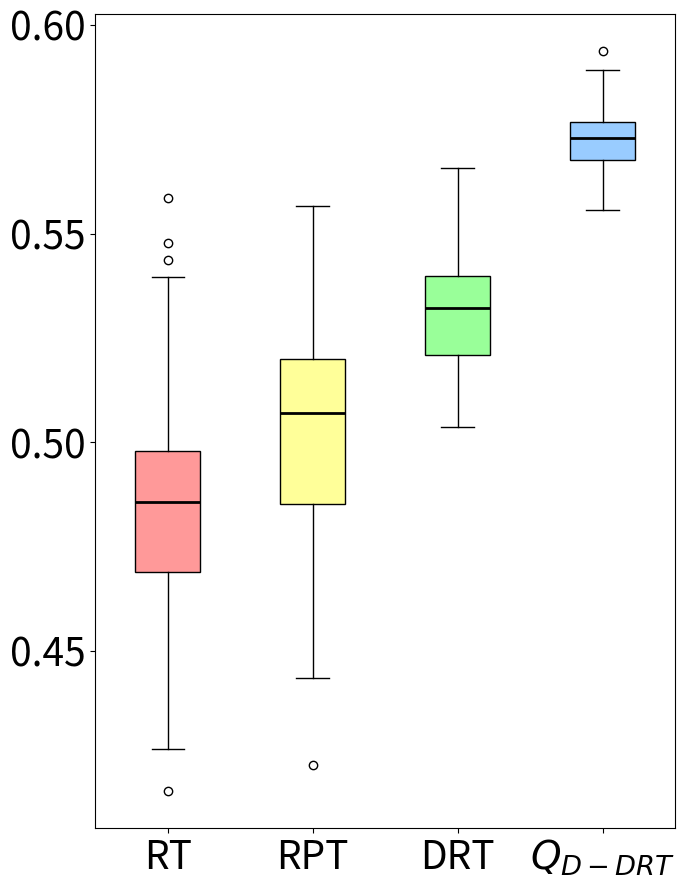

The script that saved this image:
import matplotlib.pyplot as plt
import statistics

# 数据部分
data3 = [0.5154481707317073, 0.5136649686520376, 0.550183774834437, 0.5336556886227545, 0.5167980769230769, 0.5652194625407166, 0.5237636217948718, 0.536469512195122, 0.5378717532467533, 0.5120676229508196, 0.5322313829787234, 0.5290059904153355, 0.5311297021943574, 0.5204666905444126, 0.5536258223684211, 0.5296289808917197, 0.5490870743034056, 0.5121733870967742, 0.5263112170087977, 0.5341577476038338, 0.5221478658536586, 0.5281272189349112, 0.532103813559322, 0.5289733231707318, 0.5079301470588236, 0.5141673728813559, 0.5474739263803682, 0.5359020061728396, 0.5215436930091185, 0.5104816978193146, 0.5616386778115502, 0.5139939710610932, 0.5193966346153847, 0.5413573151125403, 0.5347379283489097, 0.5482761075949367, 0.5394944029850747, 0.5618088662790698, 0.518675, 0.5364301242236025, 0.5289714052287582, 0.5168630952380953, 0.5452220670391061, 0.5408117088607595, 0.506687125748503, 0.559921052631579, 0.5378020833333333, 0.5508562874251497, 0.5333708745874588, 0.506827205882353, 0.5273931268882175, 0.5133085548172758, 0.5354003164556963, 0.5294714285714286, 0.5444089506172839, 0.5299981884057972, 0.534580223880597, 0.5511344339622642, 0.5150708598726115, 0.5656635196374623, 0.547849921630094, 0.5288632154882155, 0.5313104838709678, 0.5211200980392157, 0.5336478013029317, 0.5151601681957186, 0.5314723451327433, 0.5370345911949685, 0.5408201013513514, 0.5161594551282052, 0.5346568471337579, 0.5355337423312884, 0.5036458333333333, 0.537261217948718, 0.5590877192982456, 0.5362287735849057, 0.536766167192429, 0.5487629310344827, 0.5275557432432433, 0.5253320707070708] # 第一段数据
data2 = [0.5146641791044776, 0.4764703237410072, 0.4961860236220472, 0.5199295774647887, 0.5424563953488372, 0.5184330985915493, 0.4847916666666666, 0.49313454198473283, 0.4825674460431655, 0.46875, 0.5193924825174825, 0.5425253378378379, 0.4804115853658536, 0.42260964912280696, 0.4799181034482759, 0.4891843220338983, 0.4789375, 0.4846607142857142, 0.515986328125, 0.48272977941176465, 0.5065576923076923, 0.476640037593985, 0.48924726277372266, 0.5079039115646259, 0.5241826923076923, 0.487383064516129, 0.5201194852941177, 0.5101288167938931, 0.5198641304347825, 0.4853219696969697, 0.525295, 0.5499017857142857, 0.5254021317829457, 0.5048982558139535, 0.5444303797468354, 0.5169052419354839, 0.522594696969697, 0.5076188016528925, 0.5029528985507247, 0.5104619565217391, 0.500066056910569, 0.48170405982905984, 0.525, 0.506968984962406, 0.4664617768595041, 0.5049253731343283, 0.4999094202898551, 0.49118371212121215, 0.541734022556391, 0.5565688775510204, 0.5275833333333333, 0.48768668831168827, 0.510531462585034, 0.5136607142857142, 0.5088505244755245, 0.4595055970149253, 0.48770047169811315, 0.4632657284768211, 0.44365, 0.5287451550387597, 0.5192757936507936, 0.45116346153846154, 0.5241560218978102, 0.5243562030075187, 0.46396098726114643, 0.46066694630872485, 0.5023403284671533, 0.5377403846153846, 0.5179675925925925, 0.5115234375000001, 0.5200138888888889, 0.4965742481203007, 0.45022685185185185, 0.5215178571428571, 0.507294776119403, 0.5141495901639345, 0.5164130434782609, 0.5010140728476821, 0.5201005244755245, 0.4957510504201681]  # 第二段数据
data4 = [0.5857314295677569, 0.5892890506351075, 0.5776327754429943, 0.5769346714329696, 0.5825589912510629, 0.58136951434947, 0.5809827052232313, 0.5641340403221824, 0.5748195902391152, 0.5891009524730455, 0.5707966121445174, 0.5733004314085395, 0.5613532435810042, 0.5750410745091596, 0.5727233429778708, 0.5821633698923607, 0.5702935548960184, 0.5660289452815226, 0.5722645850796595, 0.56520794334886, 0.5701678812923417, 0.5743930873148665, 0.5556962169035833, 0.570295973285519, 0.5585851087902022, 0.5753634189693398, 0.5759135139832896, 0.5784641784641784, 0.5714823518825805, 0.5629586053337381, 0.5760740137021735, 0.5742492422050725, 0.5938400746750356, 0.564934554927928, 0.5683801504319222, 0.5707031326914368, 0.5767541622633247, 0.5675997723315924, 0.5786732042578158, 0.5675801676054146, 0.5672259669229553, 0.5610252187234239, 0.5860689779703863, 0.5628408787393163, 0.5702484351995788, 0.5712333649723689, 0.5764932755268319, 0.5750726691374173, 0.5637234949619422, 0.5730139375511275]
data1 = [0.479445205479452, 0.4692786791232387, 0.509240451388889, 0.5084571428571428, 0.43813725490196076, 0.5063656195462478, 0.48741859468723225, 0.48407196969696975, 0.48569270833333333, 0.4791292735042735, 0.47154886561954623, 0.47402329749103944, 0.4916689008042896, 0.4872236614853195, 0.4784758203799655, 0.44480769230769235, 0.4566141141141141, 0.5477213374287918, 0.5299920634920635, 0.48456684256816185, 0.45411877394636013, 0.5019818652849741, 0.45483308377651177, 0.4164775051124745, 0.4383705612829324, 0.4859911792014856, 0.46140702274975276, 0.44447881828316615, 0.4934598603839442, 0.4958511586452763, 0.4575965447154472, 0.43799421661409044, 0.48539544235924936, 0.4733652900688299, 0.49770723104056436, 0.50840395480226, 0.45049684542586754, 0.4808568075117371, 0.4990251141552512, 0.46659798534798536, 0.5269328743111514, 0.49484655335221905, 0.48814764492753626, 0.4866970121381886, 0.4750484764542936, 0.48684007707129096, 0.5261045278326384, 0.485851598173516, 0.49017034990791897, 0.4896990740740741, 0.4753485565080303, 0.47195355191256827, 0.4831003584229391, 0.5066932624113475, 0.4534460784313725, 0.5436454545454545, 0.526632183908046, 0.4822229791099001, 0.4439856230031949, 0.47543478260869565, 0.5336031175059952, 0.481899641577061, 0.5586091549295774, 0.48660979077798083, 0.46750949667616337, 0.49993305632502305, 0.470264116575592, 0.44710369163952224, 0.4882867494824017, 0.4593589743589743, 0.5395443814919736, 0.42656153846153844, 0.49420241286863276, 0.45968041620215533, 0.5135486891385769, 0.48878102836879433, 0.48855034722222224, 0.5081075785038945, 0.49217931345980126, 0.5018388429752066]  # 第四段数据

# 计算方差
variance1 = statistics.variance(data1)
variance2 = statistics.variance(data2)
variance3 = statistics.variance(data3)
variance4 = statistics.variance(data4)

# 打印方差值
print("Data1 Variance:", variance1)
print("Data2 Variance:", variance2)
print("Data3 Variance:", variance3)
print("Data4 Variance:", variance4)

mean1 = statistics.mean(data1)
mean2 = statistics.mean(data2)
mean3 = statistics.mean(data3)
mean4 = statistics.mean(data4)

# 打印平均值
print("Data1 Mean:", mean1)
print("Data2 Mean:", mean2)
print("Data3 Mean:", mean3)
print("Data4 Mean:", mean4)


# 创建箱线图，设置图形大小为6x9英寸
fig, ax = plt.subplots(figsize=(7,9))

# 绘制箱线图，设置patch_artist=True以允许填充箱体颜色
bp = ax.boxplot([data1, data2, data3, data4], patch_artist=True, medianprops=dict(color='black', linewidth=2))

# 自定义每个箱体的颜色
colors = ['#FF9999', '#FFFF99', '#99FF99', '#99CCFF']
for patch, color in zip(bp['boxes'], colors):
    patch.set_facecolor(color)

# 设置x轴和y轴的标签，增大字体大小
ax.set_xticklabels(['RT', 'RPT', 'DRT', '$Q_{D-DRT}$'], fontsize=28)
ax.tick_params(axis='y', labelsize=28)  # 增大y轴字体大小

# 设置y轴的具体刻度值
ax.set_yticks([0.45, 0.5, 0.55, 0.6])

plt.tight_layout()

# 关闭坐标轴的网格线
ax.grid(False)

plt.show()
